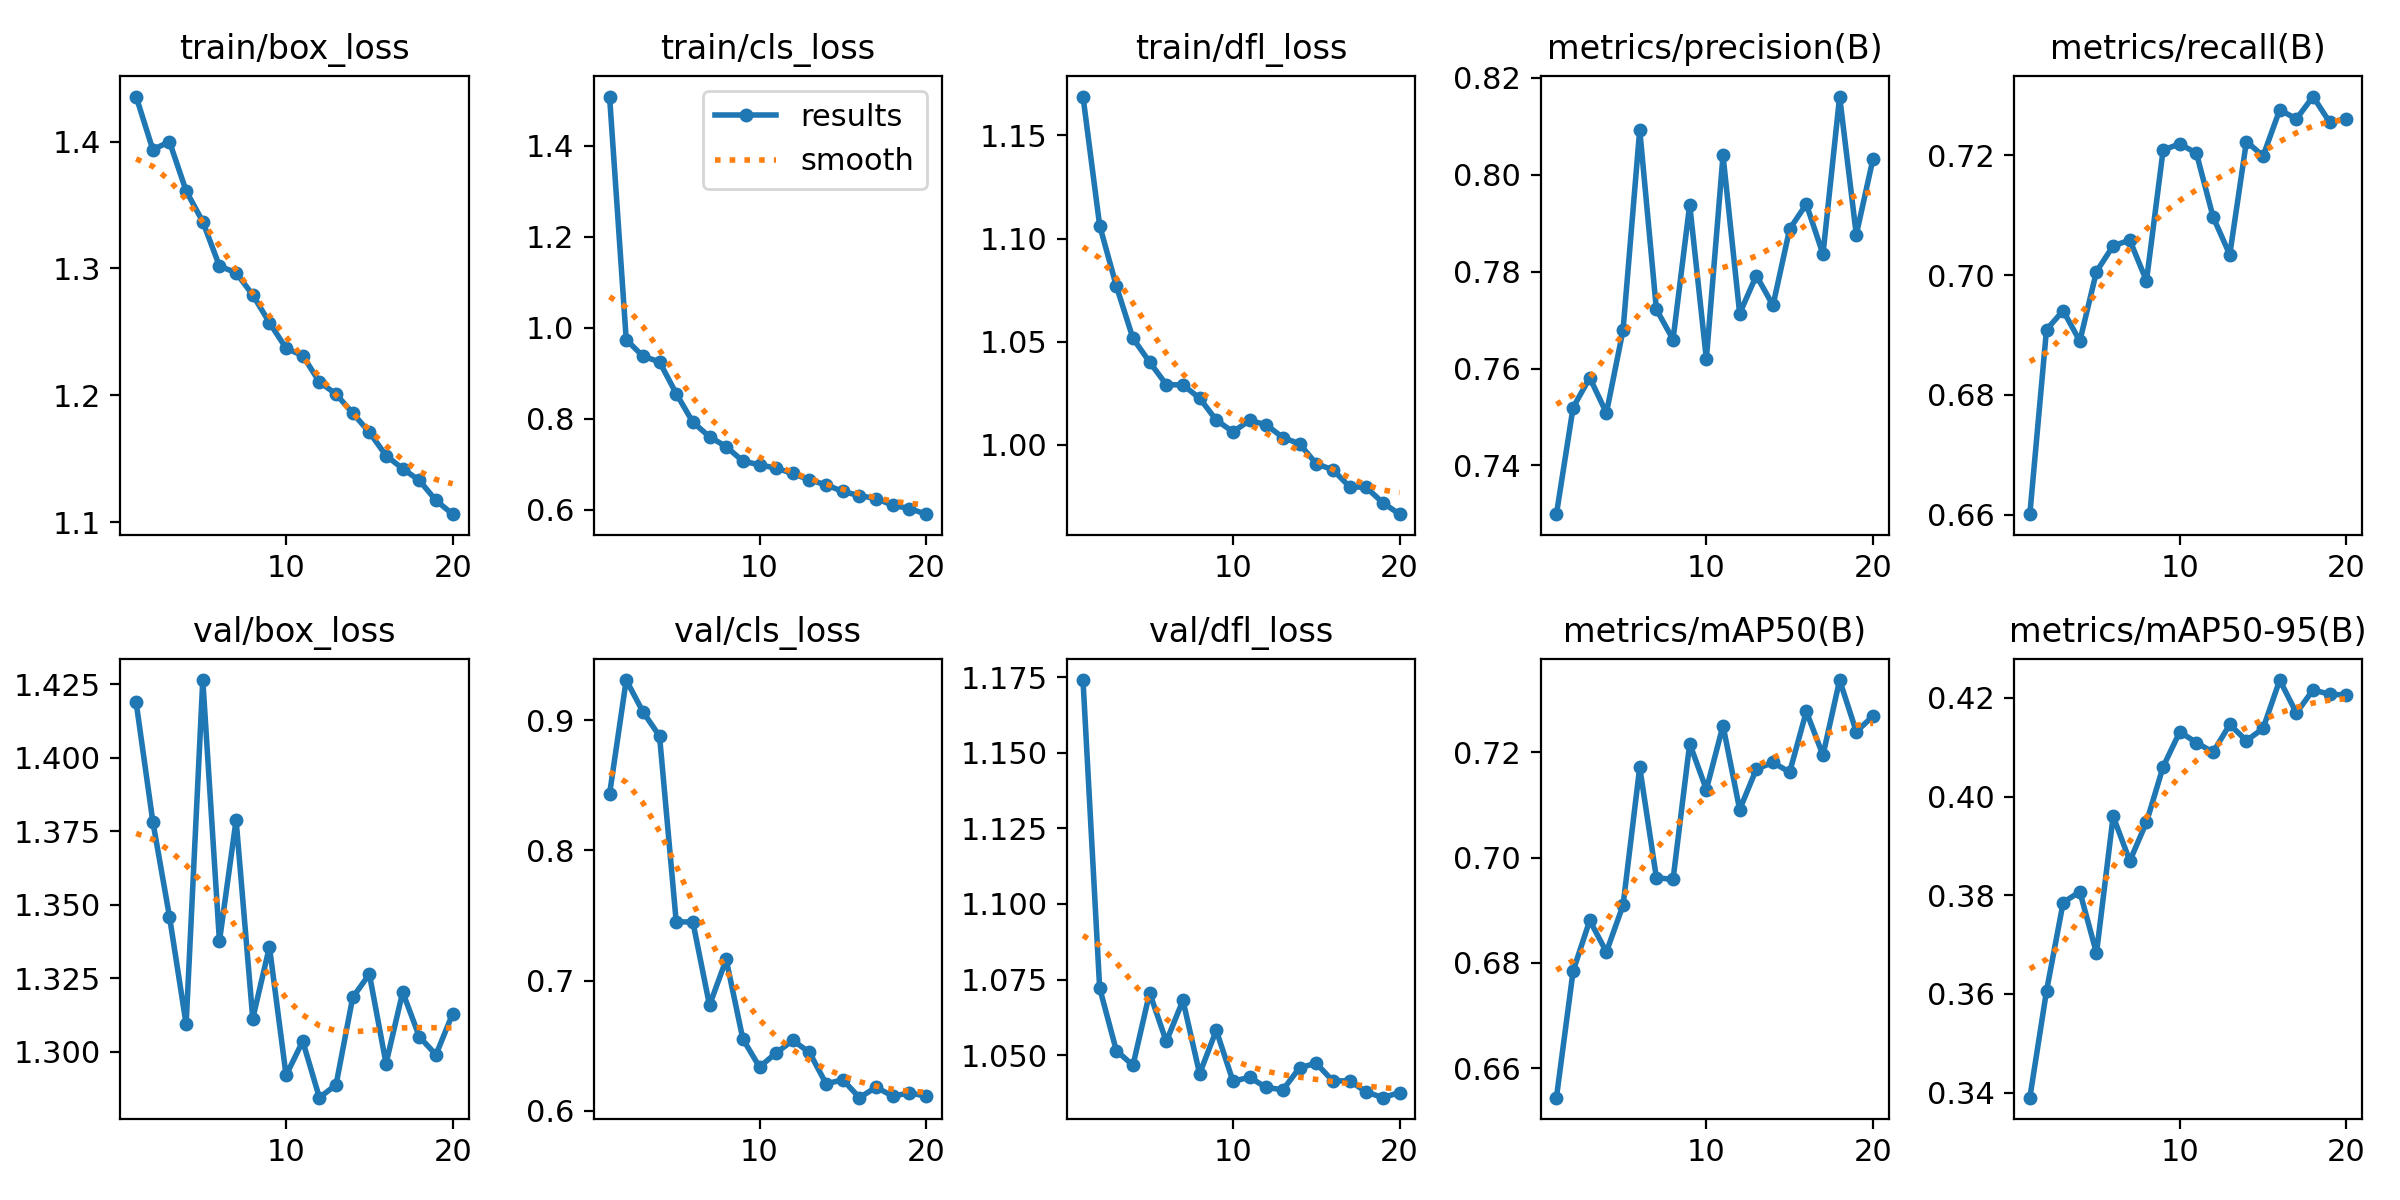

The file beside this chart, header and first rows:
epoch, train/box_loss, train/cls_loss, train/dfl_loss, metrics/precision(B), metrics/recall(B), metrics/mAP50(B), metrics/mAP50-95(B), val/box_loss, val/cls_loss, val/dfl_loss, lr/pg0, lr/pg1, lr/pg2
1, 1.436, 1.508, 1.169, 0.7299, 0.6601, 0.6544, 0.339, 1.419, 0.8433, 1.174, 0.07006, 0.003327, 0.003327
2, 1.394, 0.9736, 1.106, 0.752, 0.6909, 0.6784, 0.3606, 1.378, 0.9307, 1.072, 0.03973, 0.00633, 0.00633
3, 1.4, 0.9373, 1.077, 0.7581, 0.6941, 0.6881, 0.3785, 1.346, 0.9064, 1.052, 0.009072, 0.009004, 0.009004
4, 1.361, 0.9248, 1.052, 0.7508, 0.689, 0.6821, 0.3807, 1.309, 0.8877, 1.047, 0.008515, 0.008515, 0.008515
5, 1.337, 0.8551, 1.04, 0.768, 0.7006, 0.691, 0.3683, 1.426, 0.7451, 1.071, 0.00802, 0.00802, 0.00802
6, 1.302, 0.7923, 1.029, 0.8093, 0.7049, 0.7171, 0.396, 1.338, 0.745, 1.054, 0.007525, 0.007525, 0.007525
7, 1.297, 0.7603, 1.029, 0.7722, 0.7058, 0.6962, 0.387, 1.379, 0.681, 1.068, 0.00703, 0.00703, 0.00703
8, 1.279, 0.7386, 1.023, 0.766, 0.699, 0.6958, 0.3948, 1.311, 0.7162, 1.044, 0.006535, 0.006535, 0.006535
9, 1.257, 0.7067, 1.012, 0.7938, 0.7208, 0.7216, 0.406, 1.336, 0.6552, 1.058, 0.00604, 0.00604, 0.00604
10, 1.237, 0.6986, 1.006, 0.762, 0.7219, 0.7129, 0.4131, 1.292, 0.6337, 1.041, 0.005545, 0.005545, 0.005545
11, 1.231, 0.6913, 1.012, 0.804, 0.7203, 0.7251, 0.4109, 1.304, 0.6444, 1.043, 0.00505, 0.00505, 0.00505
12, 1.21, 0.6796, 1.01, 0.7714, 0.7097, 0.7091, 0.409, 1.284, 0.6541, 1.039, 0.004555, 0.004555, 0.004555
13, 1.201, 0.6655, 1.004, 0.7792, 0.7034, 0.7168, 0.4146, 1.289, 0.6448, 1.038, 0.00406, 0.00406, 0.00406
14, 1.186, 0.6546, 1, 0.7731, 0.7223, 0.718, 0.4113, 1.319, 0.6207, 1.046, 0.003565, 0.003565, 0.003565
15, 1.171, 0.6401, 0.9908, 0.7888, 0.7199, 0.7162, 0.4138, 1.326, 0.6239, 1.047, 0.00307, 0.00307, 0.00307
16, 1.152, 0.6308, 0.9879, 0.794, 0.7276, 0.7277, 0.4236, 1.296, 0.6101, 1.041, 0.002575, 0.002575, 0.002575
17, 1.142, 0.6246, 0.9797, 0.7836, 0.726, 0.7194, 0.4169, 1.32, 0.6181, 1.042, 0.00208, 0.00208, 0.00208
18, 1.133, 0.6098, 0.9794, 0.8162, 0.7298, 0.7337, 0.4216, 1.305, 0.6112, 1.038, 0.001585, 0.001585, 0.001585
19, 1.117, 0.6027, 0.9719, 0.7877, 0.7255, 0.7239, 0.4207, 1.299, 0.6138, 1.036, 0.00109, 0.00109, 0.00109
20, 1.106, 0.5902, 0.9664, 0.8033, 0.7261, 0.7269, 0.4206, 1.313, 0.6112, 1.038, 0.000595, 0.000595, 0.000595
